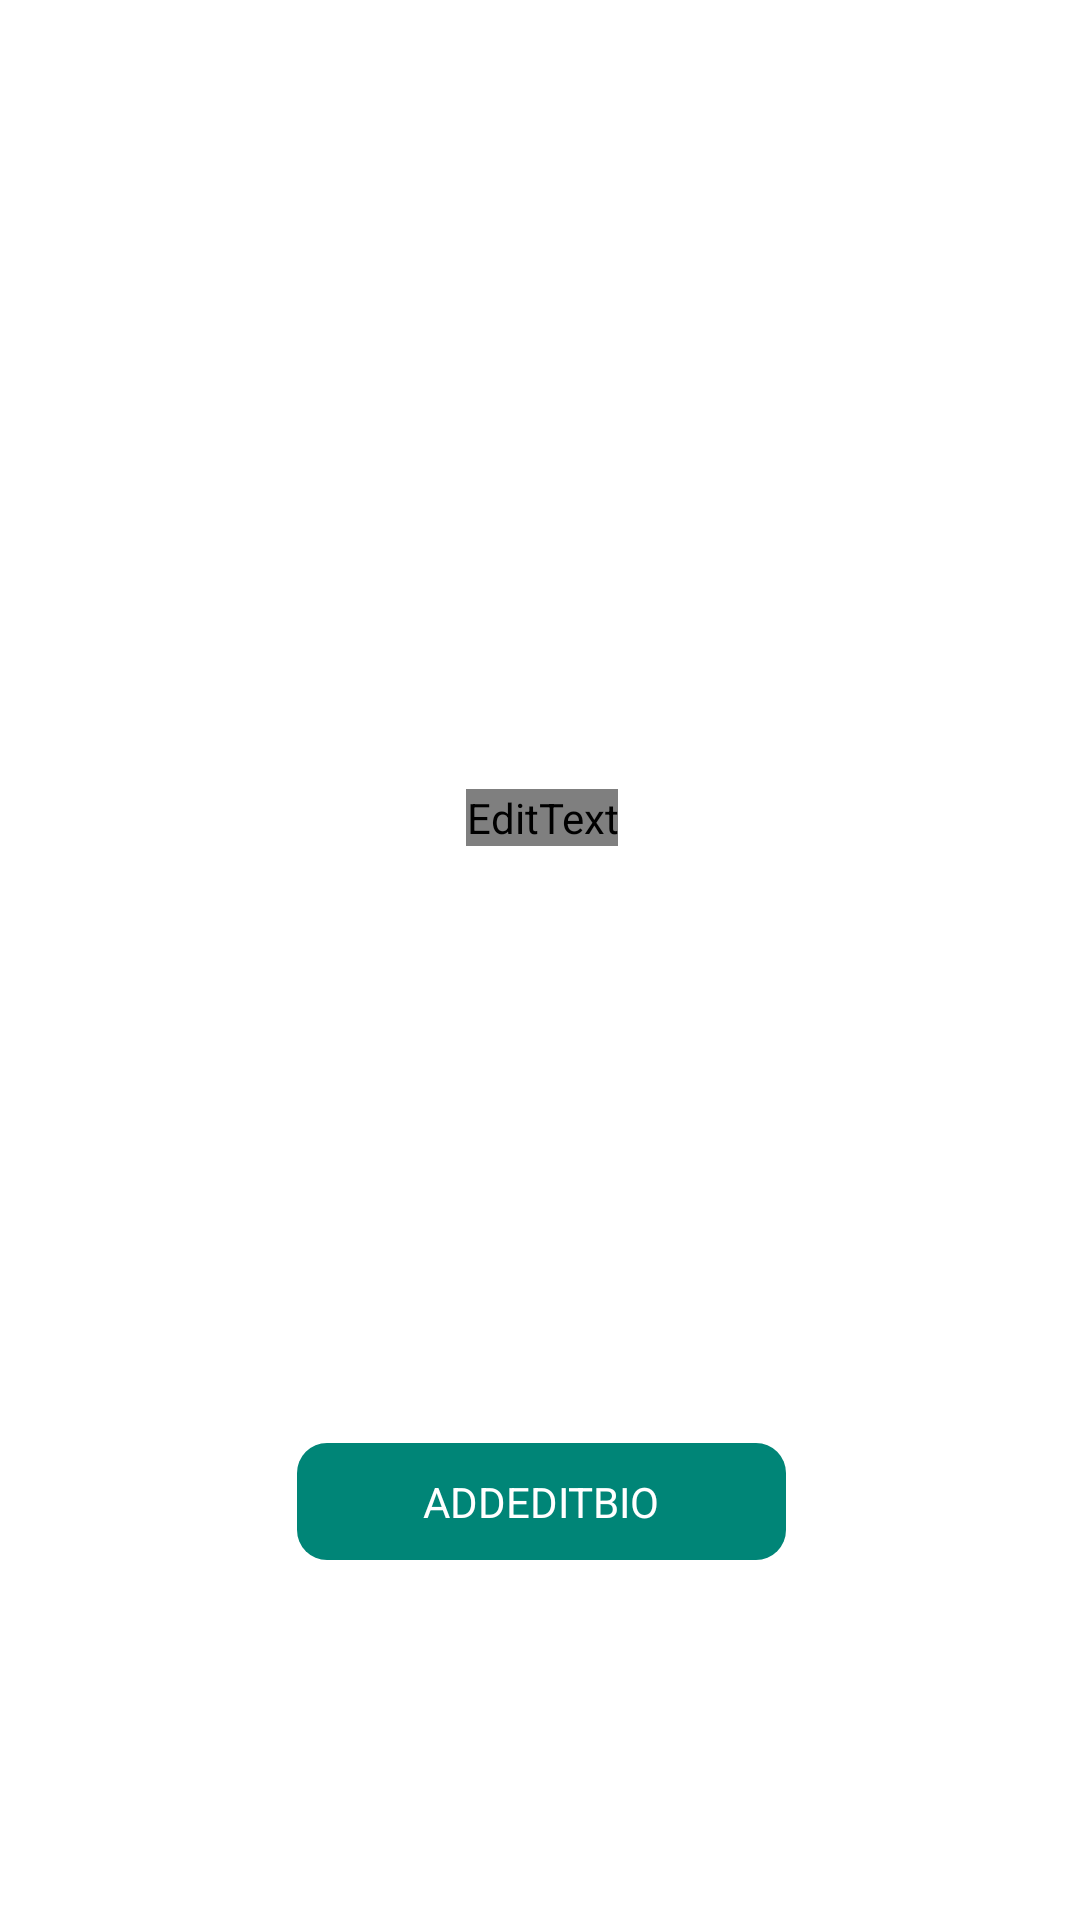

Produce the Android XML layout that renders to this screen, including the resource entries it uses.
<!-- AndroidManifest.xml: application theme AppTheme -->
<!-- res/layout/activity_add_bio.xml -->
<?xml version="1.0" encoding="utf-8"?>
<android.support.constraint.ConstraintLayout xmlns:android="http://schemas.android.com/apk/res/android"
    xmlns:app="http://schemas.android.com/apk/res-auto"
    xmlns:tools="http://schemas.android.com/tools"
    android:layout_width="match_parent"
    android:layout_height="match_parent"
    tools:context=".AddBio">

    <Button
        android:id="@+id/AddBioBtn"
        android:layout_width="163dp"
        android:layout_height="wrap_content"
        android:layout_marginBottom="120dp"
        android:onClick="AddEvent"
        android:text="AddEditBio"
        app:layout_constraintBottom_toBottomOf="parent"
        app:layout_constraintEnd_toEndOf="parent"
        app:layout_constraintHorizontal_bias="0.502"
        app:layout_constraintStart_toStartOf="parent" />

    <EditText
        android:id="@+id/editbiotext"
        android:layout_width="wrap_content"
        android:layout_height="wrap_content"
        android:layout_marginTop="72dp"
        android:layout_marginBottom="8dp"
        android:ems="10"
        android:inputType="textMultiLine"
        app:layout_constraintBottom_toTopOf="@+id/AddBioBtn"
        app:layout_constraintEnd_toEndOf="parent"
        app:layout_constraintHorizontal_bias="0.502"
        app:layout_constraintStart_toStartOf="parent"
        app:layout_constraintTop_toTopOf="parent" />

</android.support.constraint.ConstraintLayout>
<!-- resources referenced by this layout -->
<resources>
  <style name="AppTheme" parent="Theme.AppCompat.Light.NoActionBar">
          
          <item name="colorPrimary">@color/colorPrimary</item>
          <item name="colorPrimaryDark">@color/colorPrimaryDark</item>
          <item name="colorAccent">@color/colorAccent</item>
          <item name="android:textColorPrimary">@color/primaryText</item>
          <item name="buttonStyle">@style/Button</item>
          <item name="android:windowBackground">@color/background</item>
          <item name="android:textColor">#212121</item>
          <item name="android:editTextPreferenceStyle">@style/EditTextStyle</item>
          <item name="editTextStyle">@style/EditTextStyle</item>
      </style>
  <color name="colorPrimary">#008577</color>
  <color name="colorPrimaryDark">#00574B</color>
  <color name="colorAccent">#a84143</color>
  <style name="Button" parent="@android:style/Widget.Button">
          <item name="android:layout_gravity">center</item>
          <item name="android:layout_width">120dp</item>
          <item name="android:layout_height">wrap_content</item>
          <item name="android:layout_marginTop">10dp</item>
          <item name="android:padding">10dp</item>
          <item name="android:background">@drawable/button_roundedcorners</item>
          <item name="android:textColor">@color/white</item>
          <item name="android:gravity">center</item>
          <item name="android:textAllCaps">true</item>
      </style>
  <style name="EditTextStyle" parent="@android:style/Widget.EditText">
          <item name="android:background">@drawable/edittext_roundedcorners</item>
          <item name="android:paddingLeft">10dp</item>
          <item name="android:paddingRight">10dp</item>
          <item name="android:paddingTop">5dp</item>
          <item name="android:paddingBottom">5dp</item>
          <item name="android:layout_marginBottom">10dp</item>
          <item name="android:layout_width">240dp</item>
          <item name="android:layout_height">wrap_content</item>
          <item name="android:ems">10</item>
          <item name="android:gravity">top</item>
      </style>
  <!-- drawable button_roundedcorners (drawable) -->
  <?xml version="1.0" encoding="utf-8"?>
  <selector xmlns:android="http://schemas.android.com/apk/res/android">
  
      <item>
          <shape android:shape="rectangle">
              <corners android:radius="10dp" />
              <solid android:color="@color/colorPrimary" />
          </shape>
      </item>
  
  </selector>
  <!-- drawable edittext_roundedcorners (drawable) -->
  <?xml version="1.0" encoding="utf-8"?>
  <selector xmlns:android="http://schemas.android.com/apk/res/android" >
  
      <item>
          <shape android:shape="rectangle" android:padding="10dp">
              <corners android:radius="15dp" />
              <solid android:color="#FFFFFF"/>
          </shape>
      </item>
  
  </selector>
  <!-- not gathered from this repository: default colours our renderer supplied (Android Studio template values) -->
  <color name="white">#FFFFFFFF</color>
</resources>
